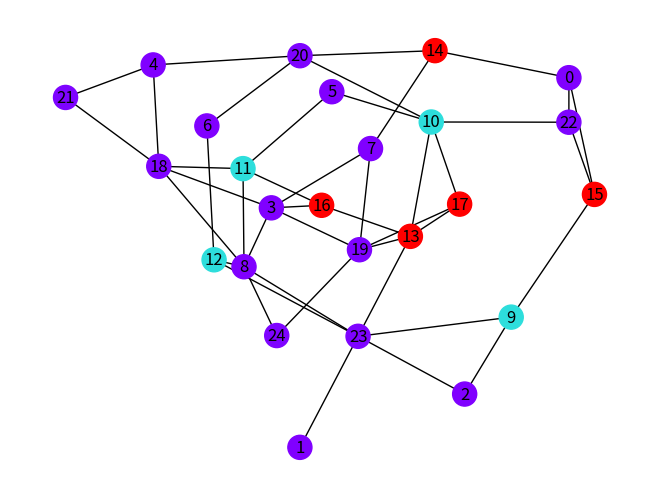

The matplotlib source for this figure:
import numpy as np
import networkx as nx
import random
import matplotlib.pyplot as plt
import pandas as pd
import scipy
#import community

def generate_synthetic_large_graph(num_nodes, num_edges, num_timestamps):
    G = nx.Graph()

    # Add nodes with weights drawn from a power-law distribution
    node_weights = np.random.power(2, size=num_nodes)
    for i in range(num_nodes):
        G.add_node(i, weight=node_weights[i])

    # Add edges with weights based on connected node weights
    for i in range(num_edges):
        u = random.randint(0, num_nodes - 1)
        v = random.randint(0, num_nodes - 1)
        if u!= v and not G.has_edge(u, v):
            node_u_weight = G.nodes[u]['weight']
            node_v_weight = G.nodes[v]['weight']
            # Use the harmonic mean of the node weights as the base weight
            base_weight = 2 / (1/node_u_weight + 1/node_v_weight)
            G.add_edge(u, v, base_weight=base_weight, length=round(random.uniform(1, 10), 2))

    # Vary edge weights according to timestamp
    for t in range(num_timestamps):
        for u, v in G.edges():
            base_weight = G[u][v]['base_weight']
            # Use a sinusoidal function to capture time-of-day patterns
            weight_variation = 1 + 0.2 * np.sin(2 * np.pi * t / num_timestamps)
            G[u][v][t] = round(base_weight * weight_variation, 2)

    
   

    return G

G = generate_synthetic_large_graph(25, 50, 24)

def community_detection_by_edge_weight(G, weight_attribute='base_weight'):
    # Perform community detection using the Louvain algorithm with edge weights
    partition = nx.algorithms.community.louvain_communities(G, weight=weight_attribute)
    community_assignments = [(node, community_id) for community_id, nodes in enumerate(partition) for node in nodes]
    community_df = pd.DataFrame(community_assignments, columns=['node', 'community'])
    return community_df

def visualize_communities(G, communities):
    colors = [random.randint(0, 255) for _ in set(communities['community'])]
    node_colors = [colors[community] for community in communities['community']]
    nx.draw(G, node_color=node_colors, cmap=plt.cm.rainbow, with_labels=True)
    plt.show(block=True)

# Perform community detection by edge weight
community_df = community_detection_by_edge_weight(G, weight_attribute='base_weight')

# Print the community assignments for the first 100 nodes
print(community_df.loc[community_df['node'] < 100])

# Visualize the communities
visualize_communities(G, community_df)
